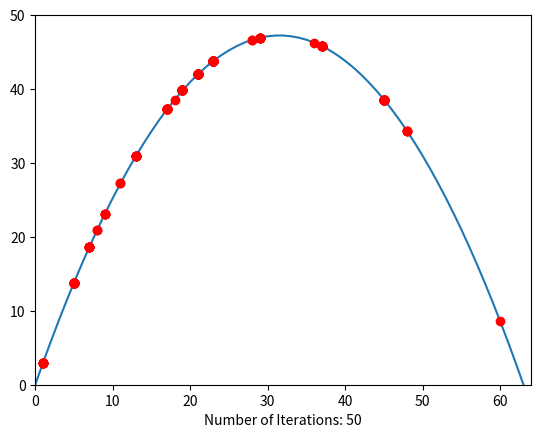

Here is the Python script that generated this plot:
import math
import random
import numpy
from typing import List
import matplotlib.pyplot as plt


Individual = List[int]
Population = List[Individual]


class GeneticAlgorithm:
    def __init__(self):
        self._population_size: int = 8
        self._tournament_size: int = 2
        self._fitness_function = lambda x: (-math.pow(x, 2) / 21) + 3 * x
        self._crossover_probability: float = 0.90
        self._mutation_probability: float = 0.01
        self._number_of_iterations: int = 50

    def create_initial_population(self) -> Population:
        return [list(numpy.random.randint(0, 2, 6)) for _ in range(self._population_size)]

    def tournament_selection(self, population: Population) -> Individual:
        best = self._get_random_individual(population)
        for _ in range(self._tournament_size-1):
            challenger = self._get_random_individual(population)[:]
            if self.calculate_fitness(challenger) > self.calculate_fitness(best):
                best = challenger[:]
        return best

    def calculate_fitness(self, individual: Individual) -> float:
        x = int("".join(str(digit) for digit in individual), 2)
        return self._fitness_function(x)

    def one_point_crossover(self, parent1: Individual, parent2: Individual) -> Population:
        if random.random() < self._crossover_probability:
            crossover_point = random.randint(1, len(parent1)-1)
            partial_p1 = parent1[:crossover_point]
            partial_p2 = parent2[:crossover_point]
            parent1[:crossover_point] = partial_p2
            parent2[:crossover_point] = partial_p1
        return [parent1, parent2]

    def flip_bit_mutation(self, individual: Individual) -> Individual:
        for i in range(len(individual)-1):
            if random.random() < self._mutation_probability:
                individual[i] = 1 - individual[i]
        return individual

    def _get_random_individual(self, population: Population) -> Individual:
        return population[random.randint(0, len(population)-1)]

    def run(self) -> int:
        self._setup_graph()
        population = self.create_initial_population()
        best = self._get_random_individual(population)
        for _ in range(self._number_of_iterations):
            for individual in population:
                self._plot_dot(individual)
                if self.calculate_fitness(individual) > self.calculate_fitness(best):
                    best = individual[:]
            # Tournament Selection:
            population = [self.tournament_selection(population) for _ in range(self._population_size)]
            # One Point Crossover:
            crossed_over_population = []
            for _ in range(int(self._population_size/2)):
                crossed_over_population += self.one_point_crossover(self._get_random_individual(population),
                                                                    self._get_random_individual(population))
            # Flip Bit Mutation:
            population = [self.flip_bit_mutation(individual) for individual in crossed_over_population]
        self._show_graph()
        return int("".join(str(digit) for digit in best), 2)

    def _setup_graph(self):
        plt.axis([0, 64, 0, 50])
        plt.plot(numpy.arange(64), [genetic_algorithm._fitness_function(x) for x in range(64)])

    def _plot_dot(self, individual: List):
        plt.plot(int("".join(str(digit) for digit in individual), 2), self.calculate_fitness(individual), "ro")

    def _show_graph(self):
        plt.xlabel(f"Number of Iterations: {self._number_of_iterations}")
        plt.savefig('GA_Graph.png', bbox_inches='tight')
        plt.show()


if __name__ == '__main__':
    genetic_algorithm = GeneticAlgorithm()
    print(genetic_algorithm.run())
